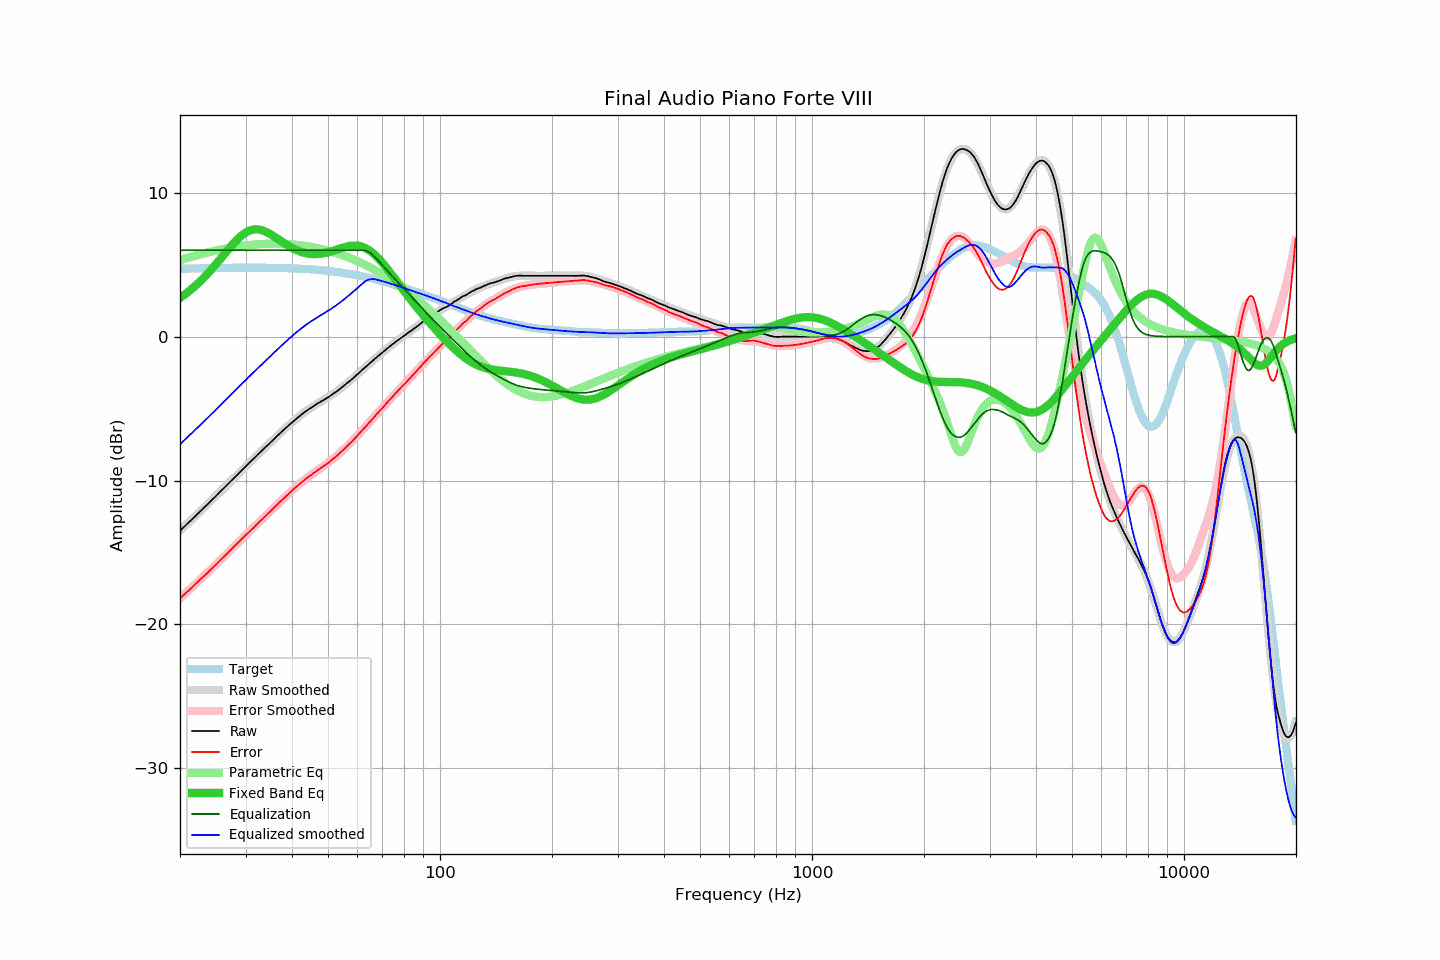

The file beside this chart, header and first rows:
frequency, raw, error, smoothed, error_smoothed, equalization, parametric_eq, equalized_raw, equalized_smoothed, target
20.00, -13.48, -18.19, -13.48, -18.19, 6.00, 2.69, -7.48, -7.48, 4.71
20.20, -13.38, -18.09, -13.38, -18.09, 6.00, 2.77, -7.38, -7.38, 4.71
20.40, -13.27, -17.99, -13.27, -17.99, 6.00, 2.84, -7.27, -7.27, 4.72
20.61, -13.17, -17.89, -13.17, -17.89, 6.00, 2.93, -7.17, -7.17, 4.72
20.81, -13.06, -17.78, -13.06, -17.78, 6.00, 3.01, -7.06, -7.06, 4.72
21.02, -12.96, -17.68, -12.96, -17.68, 6.00, 3.10, -6.96, -6.96, 4.72
21.23, -12.85, -17.58, -12.85, -17.58, 6.00, 3.19, -6.85, -6.85, 4.73
21.44, -12.75, -17.48, -12.74, -17.47, 6.00, 3.28, -6.75, -6.74, 4.73
21.66, -12.64, -17.37, -12.64, -17.37, 6.00, 3.37, -6.64, -6.64, 4.73
21.87, -12.53, -17.26, -12.53, -17.26, 6.00, 3.47, -6.53, -6.53, 4.73
22.09, -12.42, -17.15, -12.42, -17.16, 6.00, 3.57, -6.42, -6.42, 4.73
22.31, -12.32, -17.05, -12.32, -17.05, 6.00, 3.67, -6.32, -6.32, 4.74
22.54, -12.21, -16.95, -12.21, -16.95, 6.00, 3.78, -6.21, -6.21, 4.74
22.76, -12.10, -16.84, -12.10, -16.84, 6.00, 3.89, -6.10, -6.10, 4.74
22.99, -11.99, -16.73, -11.99, -16.74, 6.00, 4.00, -5.99, -5.99, 4.74
23.22, -11.89, -16.63, -11.89, -16.63, 6.00, 4.11, -5.89, -5.89, 4.74
23.45, -11.78, -16.53, -11.78, -16.52, 6.00, 4.23, -5.78, -5.78, 4.75
23.69, -11.67, -16.42, -11.67, -16.42, 6.00, 4.35, -5.67, -5.67, 4.75
23.92, -11.56, -16.31, -11.56, -16.31, 6.00, 4.47, -5.56, -5.56, 4.75
24.16, -11.45, -16.20, -11.45, -16.20, 6.00, 4.60, -5.45, -5.45, 4.75
24.40, -11.34, -16.09, -11.34, -16.09, 6.00, 4.72, -5.34, -5.34, 4.76
24.65, -11.23, -15.99, -11.23, -15.98, 6.00, 4.85, -5.23, -5.23, 4.76
24.89, -11.12, -15.88, -11.12, -15.88, 6.00, 4.98, -5.12, -5.12, 4.76
25.14, -11.01, -15.77, -11.01, -15.77, 6.00, 5.11, -5.01, -5.01, 4.76
25.39, -10.89, -15.65, -10.90, -15.66, 6.00, 5.25, -4.89, -4.90, 4.76
25.65, -10.78, -15.55, -10.78, -15.55, 6.00, 5.38, -4.78, -4.78, 4.77
25.91, -10.67, -15.44, -10.67, -15.44, 6.00, 5.52, -4.67, -4.67, 4.77
26.16, -10.56, -15.33, -10.56, -15.33, 6.00, 5.65, -4.56, -4.56, 4.77
26.43, -10.45, -15.22, -10.45, -15.22, 6.00, 5.79, -4.45, -4.45, 4.77
26.69, -10.34, -15.11, -10.34, -15.11, 6.00, 5.92, -4.34, -4.34, 4.77
26.96, -10.23, -15.01, -10.23, -15.00, 6.00, 6.06, -4.23, -4.23, 4.78
27.23, -10.12, -14.90, -10.11, -14.89, 6.00, 6.19, -4.12, -4.11, 4.78
27.50, -10.00, -14.78, -10.00, -14.78, 6.00, 6.32, -4.00, -4.00, 4.78
27.77, -9.89, -14.67, -9.89, -14.67, 6.00, 6.44, -3.89, -3.89, 4.78
28.05, -9.78, -14.56, -9.78, -14.56, 6.00, 6.56, -3.78, -3.78, 4.78
28.33, -9.67, -14.45, -9.67, -14.45, 6.00, 6.68, -3.67, -3.67, 4.78
28.62, -9.55, -14.34, -9.55, -14.34, 6.00, 6.79, -3.55, -3.55, 4.78
28.90, -9.44, -14.23, -9.44, -14.23, 6.00, 6.89, -3.44, -3.44, 4.79
29.19, -9.33, -14.12, -9.33, -14.12, 6.00, 6.99, -3.33, -3.33, 4.79
29.48, -9.22, -14.01, -9.22, -14.01, 6.00, 7.08, -3.22, -3.22, 4.79
29.78, -9.10, -13.89, -9.11, -13.90, 6.00, 7.16, -3.10, -3.11, 4.79
30.08, -8.99, -13.78, -9.00, -13.79, 6.00, 7.23, -2.99, -3.00, 4.79
30.38, -8.89, -13.68, -8.89, -13.68, 6.00, 7.30, -2.89, -2.89, 4.79
30.68, -8.78, -13.57, -8.78, -13.57, 6.00, 7.35, -2.78, -2.78, 4.79
30.99, -8.67, -13.46, -8.67, -13.46, 6.00, 7.39, -2.67, -2.67, 4.79
31.30, -8.57, -13.36, -8.56, -13.35, 6.00, 7.42, -2.57, -2.56, 4.79
31.61, -8.46, -13.25, -8.45, -13.24, 6.00, 7.44, -2.46, -2.45, 4.79
31.93, -8.35, -13.14, -8.35, -13.14, 6.00, 7.45, -2.35, -2.35, 4.79
32.24, -8.24, -13.03, -8.24, -13.03, 6.00, 7.45, -2.24, -2.24, 4.79
32.57, -8.13, -12.92, -8.13, -12.92, 6.00, 7.44, -2.13, -2.13, 4.79
32.89, -8.02, -12.81, -8.03, -12.81, 6.00, 7.42, -2.02, -2.03, 4.79
33.22, -7.92, -12.71, -7.92, -12.70, 6.00, 7.39, -1.92, -1.92, 4.79
33.55, -7.81, -12.59, -7.81, -12.60, 6.00, 7.35, -1.81, -1.81, 4.79
33.89, -7.70, -12.48, -7.70, -12.49, 6.00, 7.31, -1.70, -1.70, 4.78
34.23, -7.60, -12.38, -7.60, -12.38, 6.00, 7.25, -1.60, -1.60, 4.78
34.57, -7.49, -12.27, -7.49, -12.27, 6.00, 7.20, -1.49, -1.49, 4.78
34.92, -7.39, -12.17, -7.38, -12.16, 6.00, 7.13, -1.39, -1.38, 4.78
35.27, -7.28, -12.06, -7.28, -12.05, 6.00, 7.07, -1.28, -1.28, 4.78
35.62, -7.17, -11.95, -7.17, -11.94, 6.00, 7.00, -1.17, -1.17, 4.78
35.97, -7.06, -11.83, -7.06, -11.84, 6.00, 6.93, -1.06, -1.06, 4.77
... 635 more rows
